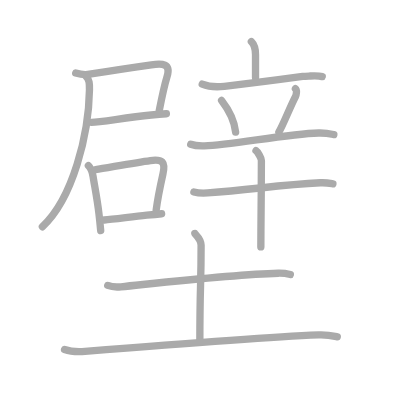
t = 0.00 s
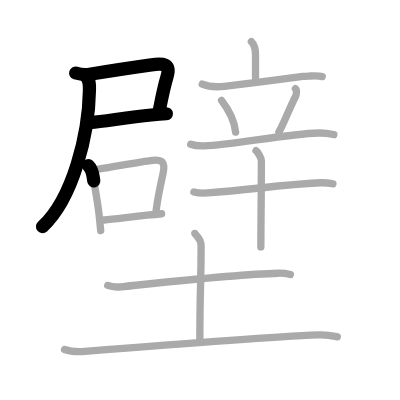
t = 3.25 s
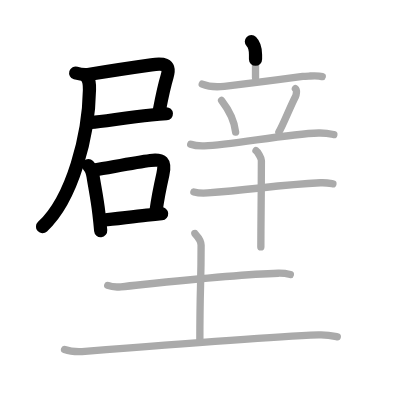
t = 6.50 s
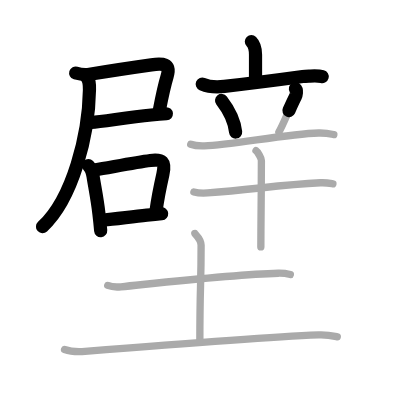
t = 9.50 s
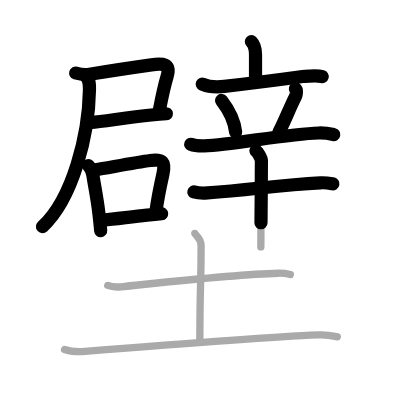
t = 12.75 s
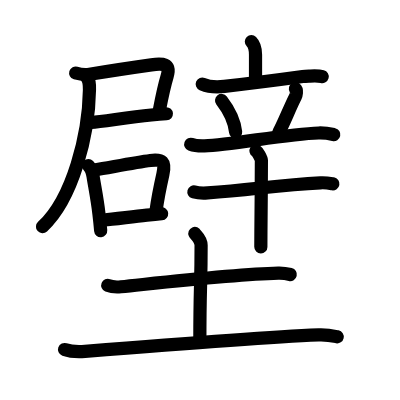
t = 16.00 s

The animated SVG that drew these frames (rendered in a browser with its animation timeline set to each time). Animation: 16 SMIL elements (animate=16); one cycle of 16.00 s.

<?xml version="1.0" standalone="no"?>
<!DOCTYPE svg PUBLIC "-//W3C//DTD SVG 1.1//EN"   "http://www.w3.org/Graphics/SVG/1.1/DTD/svg11.dtd">
<svg width="400px" height="400px"  version="1.1" xmlns="http://www.w3.org/2000/svg">
  <defs>
    <marker id="Triangle" viewBox="0 0 10 10" refX="0" refY="5" markerUnits="strokeWidth" markerWidth="3" style="stroke-opacity:0%;fill:#aaaaaa;" markerHeight="2" orient="auto">
      <path d="M 0 0 L 10 5 L 0 10 z" />
    </marker>
    
    <marker id="Arrow" viewBox="0 0 10 10" refX="5" refY="5" markerUnits="strokeWidth" markerWidth="1.8" style="stroke-opacity:0%;fill:#770000;" markerHeight="2" orient="auto">
      <path d="M 0 4 L 6 4 L 4 1 L 10 5 L 4 9 L 6 6 L 0 6 z" />
        <circle cx="5" cy="5" r="5" />
      </marker>
    
    <marker id="TriangleRed" viewBox="0 0 10 10" refX="0" refY="5" markerUnits="strokeWidth" markerWidth="3" style="stroke-opacity:0%;fill:#CC0000;" markerHeight="2" orient="auto">
      <path d="M 0 0 L 10 5 L 0 10 z" />
    </marker>
    
    <marker id="ArrowRed" viewBox="0 0 10 10" refX="5" refY="5" markerUnits="strokeWidth" markerWidth="1.8" style="stroke-opacity:0%;fill:#CC0000;" markerHeight="2" orient="auto">
      <path d="M 0 4 L 6 4 L 4 1 L 10 5 L 4 9 L 6 6 L 0 6 z" />
        <circle cx="5" cy="5" r="5" />
      </marker>
    
  </defs>
  
  <path style="fill:#ffffff; fill-opacity:100%; fill-rule:evenodd; stroke-width:0;" d="M 0 0 L 400px 0 L 400px 400px L 0 400px L 0 0" />

  <g transform="scale(3.6697247706422 3.6697247706422)">
<path style="fill:none; fill-opacity:0%; fill-rule:evenodd; stroke:#aaaaaa; stroke-opacity:100%; stroke-width: 1.5pt; stroke-linejoin:round; stroke-linecap:round;" d="M20.63 19.9c1.13 0.34 2.58 0.52 3.77 0.33c5.95-0.96 12.79-1.99 16.84-2.56c2.93-0.42 5.39-0.46 4.29 3.17c-0.73 2.39-1.28 4.92-2.13 9.29"></path>
<path style="fill:none; fill-opacity:0%; fill-rule:evenodd; stroke:#aaaaaa; stroke-opacity:100%; stroke-width: 1.5pt; stroke-linejoin:round; stroke-linecap:round;" d="M24.92 33.35c2.72-0.1 9.08-1.27 16.31-2.01C42.62 31.2 44 31.08 45.34 31"></path>
<path style="fill:none; fill-opacity:0%; fill-rule:evenodd; stroke:#aaaaaa; stroke-opacity:100%; stroke-width: 1.5pt; stroke-linejoin:round; stroke-linecap:round;" d="M23.4 20.75c0.99 0.99 1 2.04 0.98 3.71c-0.18 12.05-4.47 29.6-12.83 37.33"></path>
<path style="fill:none; fill-opacity:0%; fill-rule:evenodd; stroke:#aaaaaa; stroke-opacity:100%; stroke-width: 1.5pt; stroke-linejoin:round; stroke-linecap:round;" d="M24.09 45.12c0.7 0.7 1.12 1.95 1.28 3c0.35 2.34 1.12 6.05 1.59 10.1c0.19 1.59 0.35 3.18 0.48 4.64"></path>
<path style="fill:none; fill-opacity:0%; fill-rule:evenodd; stroke:#aaaaaa; stroke-opacity:100%; stroke-width: 1.5pt; stroke-linejoin:round; stroke-linecap:round;" d="M26.06 46.24c3.2-0.49 10.54-1.92 14.94-2.5c3.28-0.43 4.15 0.35 3.39 3.73c-0.71 3.16-1.35 6.04-1.84 9.82"></path>
<path style="fill:none; fill-opacity:0%; fill-rule:evenodd; stroke:#aaaaaa; stroke-opacity:100%; stroke-width: 1.5pt; stroke-linejoin:round; stroke-linecap:round;" d="M28.41 59.95c2.4-0.19 7.25-0.85 11.6-1.31c1.57-0.17 2.99-0.31 4.03-0.4"></path>
<path style="fill:none; fill-opacity:0%; fill-rule:evenodd; stroke:#aaaaaa; stroke-opacity:100%; stroke-width: 1.5pt; stroke-linejoin:round; stroke-linecap:round;" d="M68.5 11.34c0.89 0.89 1.13 1.79 1.13 3.55c0 2.14 0 3.46 0 6.27"></path>
<path style="fill:none; fill-opacity:0%; fill-rule:evenodd; stroke:#aaaaaa; stroke-opacity:100%; stroke-width: 1.5pt; stroke-linejoin:round; stroke-linecap:round;" d="M55.11 22.91c1.66 0.71 4.25 0.82 6.02 0.62c5.67-0.64 13.75-1.65 21.36-2.69c0.7-0.1 1.39-0.1 2.03-0.12c1.57-0.06 2.51-0.06 3.29 0.15"></path>
<path style="fill:none; fill-opacity:0%; fill-rule:evenodd; stroke:#aaaaaa; stroke-opacity:100%; stroke-width: 1.5pt; stroke-linejoin:round; stroke-linecap:round;" d="M60.38 27.38c2.48 3.21 3.6 6.5 3.83 8.62"></path>
<path style="fill:none; fill-opacity:0%; fill-rule:evenodd; stroke:#aaaaaa; stroke-opacity:100%; stroke-width: 1.5pt; stroke-linejoin:round; stroke-linecap:round;" d="M80.5 24.18c0.53 0.39 0.18 1.83 0.03 2.12C79 29.25 77.05 34.29 76 35.97"></path>
<path style="fill:none; fill-opacity:0%; fill-rule:evenodd; stroke:#aaaaaa; stroke-opacity:100%; stroke-width: 1.5pt; stroke-linejoin:round; stroke-linecap:round;" d="M51.97 39.31c1.18 0.45 2.56 0.49 3.74 0.45C63.25 39.5 78 36.5 86.83 36.24c1.97-0.06 3.15 0.22 4.14 0.44"></path>
<path style="fill:none; fill-opacity:0%; fill-rule:evenodd; stroke:#aaaaaa; stroke-opacity:100%; stroke-width: 1.5pt; stroke-linejoin:round; stroke-linecap:round;" d="M52.83 52.31c0.97 0.27 2.76 0.34 3.73 0.27c12.36-0.89 19.3-2.2 30.76-2.77c1.62-0.08 2.59 0.13 3.4 0.27"></path>
<path style="fill:none; fill-opacity:0%; fill-rule:evenodd; stroke:#aaaaaa; stroke-opacity:100%; stroke-width: 1.5pt; stroke-linejoin:round; stroke-linecap:round;" d="M69.76 41.07c0.44 0.28 1.47 2.08 1.47 2.64c0 5.99-0.09 13.74-0.13 19.29c-0.01 1.66-0.02 3.13-0.02 4.29"></path>
<path style="fill:none; fill-opacity:0%; fill-rule:evenodd; stroke:#aaaaaa; stroke-opacity:100%; stroke-width: 1.5pt; stroke-linejoin:round; stroke-linecap:round;" d="M29.36 77.78c0.94 0.37 2.66 0.46 3.6 0.37c12.07-1.24 30.72-3.38 42.87-3.7c1.57-0.04 2.51 0.17 3.29 0.36"></path>
<path style="fill:none; fill-opacity:0%; fill-rule:evenodd; stroke:#aaaaaa; stroke-opacity:100%; stroke-width: 1.5pt; stroke-linejoin:round; stroke-linecap:round;" d="M53.1 63.62c0.12 0.28 1.7 1.46 1.7 3.24c0 11.48-0.34 10.95-0.34 26.14"></path>
<path style="fill:none; fill-opacity:0%; fill-rule:evenodd; stroke:#aaaaaa; stroke-opacity:100%; stroke-width: 1.5pt; stroke-linejoin:round; stroke-linecap:round;" d="M17.59 95.25c1.45 0.52 4.12 0.63 5.57 0.52c18-1.45 47.57-3.82 63.66-4.5c2.42-0.1 3.88 0.25 5.09 0.51"></path>

<path style="fill:none; fill-opacity:0%; fill-rule:evenodd; stroke:#000000; stroke-opacity:100%; stroke-width: 2.7pt; stroke-linejoin:round; stroke-linecap:round;" d="M20.63 19.9c1.13 0.34 2.58 0.52 3.77 0.33c5.95-0.96 12.79-1.99 16.84-2.56c2.93-0.42 5.39-0.46 4.29 3.17c-0.73 2.39-1.28 4.92-2.13 9.29" pathLength="100" stroke-dashoffset="100" stroke-dasharray="100 105"><animate id="dashAnim1" attributeName="stroke-dashoffset" from="100" to="0" dur="1s" calcMode="linear" fill="freeze"/></path>
<path style="fill:none; fill-opacity:0%; fill-rule:evenodd; stroke:#000000; stroke-opacity:100%; stroke-width: 2.7pt; stroke-linejoin:round; stroke-linecap:round;" d="M24.92 33.35c2.72-0.1 9.08-1.27 16.31-2.01C42.62 31.2 44 31.08 45.34 31" pathLength="100" stroke-dashoffset="100" stroke-dasharray="100 105"><animate id="dashAnim2" attributeName="stroke-dashoffset" from="100" to="0" dur="1s" calcMode="linear" begin="dashAnim1.end" fill="freeze"/></path>
<path style="fill:none; fill-opacity:0%; fill-rule:evenodd; stroke:#000000; stroke-opacity:100%; stroke-width: 2.7pt; stroke-linejoin:round; stroke-linecap:round;" d="M23.4 20.75c0.99 0.99 1 2.04 0.98 3.71c-0.18 12.05-4.47 29.6-12.83 37.33" pathLength="100" stroke-dashoffset="100" stroke-dasharray="100 105"><animate id="dashAnim3" attributeName="stroke-dashoffset" from="100" to="0" dur="1s" calcMode="linear" begin="dashAnim2.end" fill="freeze"/></path>
<path style="fill:none; fill-opacity:0%; fill-rule:evenodd; stroke:#000000; stroke-opacity:100%; stroke-width: 2.7pt; stroke-linejoin:round; stroke-linecap:round;" d="M24.09 45.12c0.7 0.7 1.12 1.95 1.28 3c0.35 2.34 1.12 6.05 1.59 10.1c0.19 1.59 0.35 3.18 0.48 4.64" pathLength="100" stroke-dashoffset="100" stroke-dasharray="100 105"><animate id="dashAnim4" attributeName="stroke-dashoffset" from="100" to="0" dur="1s" calcMode="linear" begin="dashAnim3.end" fill="freeze"/></path>
<path style="fill:none; fill-opacity:0%; fill-rule:evenodd; stroke:#000000; stroke-opacity:100%; stroke-width: 2.7pt; stroke-linejoin:round; stroke-linecap:round;" d="M26.06 46.24c3.2-0.49 10.54-1.92 14.94-2.5c3.28-0.43 4.15 0.35 3.39 3.73c-0.71 3.16-1.35 6.04-1.84 9.82" pathLength="100" stroke-dashoffset="100" stroke-dasharray="100 105"><animate id="dashAnim5" attributeName="stroke-dashoffset" from="100" to="0" dur="1s" calcMode="linear" begin="dashAnim4.end" fill="freeze"/></path>
<path style="fill:none; fill-opacity:0%; fill-rule:evenodd; stroke:#000000; stroke-opacity:100%; stroke-width: 2.7pt; stroke-linejoin:round; stroke-linecap:round;" d="M28.41 59.95c2.4-0.19 7.25-0.85 11.6-1.31c1.57-0.17 2.99-0.31 4.03-0.4" pathLength="100" stroke-dashoffset="100" stroke-dasharray="100 105"><animate id="dashAnim6" attributeName="stroke-dashoffset" from="100" to="0" dur="1s" calcMode="linear" begin="dashAnim5.end" fill="freeze"/></path>
<path style="fill:none; fill-opacity:0%; fill-rule:evenodd; stroke:#000000; stroke-opacity:100%; stroke-width: 2.7pt; stroke-linejoin:round; stroke-linecap:round;" d="M68.5 11.34c0.89 0.89 1.13 1.79 1.13 3.55c0 2.14 0 3.46 0 6.27" pathLength="100" stroke-dashoffset="100" stroke-dasharray="100 105"><animate id="dashAnim7" attributeName="stroke-dashoffset" from="100" to="0" dur="1s" calcMode="linear" begin="dashAnim6.end" fill="freeze"/></path>
<path style="fill:none; fill-opacity:0%; fill-rule:evenodd; stroke:#000000; stroke-opacity:100%; stroke-width: 2.7pt; stroke-linejoin:round; stroke-linecap:round;" d="M55.11 22.91c1.66 0.71 4.25 0.82 6.02 0.62c5.67-0.64 13.75-1.65 21.36-2.69c0.7-0.1 1.39-0.1 2.03-0.12c1.57-0.06 2.51-0.06 3.29 0.15" pathLength="100" stroke-dashoffset="100" stroke-dasharray="100 105"><animate id="dashAnim8" attributeName="stroke-dashoffset" from="100" to="0" dur="1s" calcMode="linear" begin="dashAnim7.end" fill="freeze"/></path>
<path style="fill:none; fill-opacity:0%; fill-rule:evenodd; stroke:#000000; stroke-opacity:100%; stroke-width: 2.7pt; stroke-linejoin:round; stroke-linecap:round;" d="M60.38 27.38c2.48 3.21 3.6 6.5 3.83 8.62" pathLength="100" stroke-dashoffset="100" stroke-dasharray="100 105"><animate id="dashAnim9" attributeName="stroke-dashoffset" from="100" to="0" dur="1s" calcMode="linear" begin="dashAnim8.end" fill="freeze"/></path>
<path style="fill:none; fill-opacity:0%; fill-rule:evenodd; stroke:#000000; stroke-opacity:100%; stroke-width: 2.7pt; stroke-linejoin:round; stroke-linecap:round;" d="M80.5 24.18c0.53 0.39 0.18 1.83 0.03 2.12C79 29.25 77.05 34.29 76 35.97" pathLength="100" stroke-dashoffset="100" stroke-dasharray="100 105"><animate id="dashAnim10" attributeName="stroke-dashoffset" from="100" to="0" dur="1s" calcMode="linear" begin="dashAnim9.end" fill="freeze"/></path>
<path style="fill:none; fill-opacity:0%; fill-rule:evenodd; stroke:#000000; stroke-opacity:100%; stroke-width: 2.7pt; stroke-linejoin:round; stroke-linecap:round;" d="M51.97 39.31c1.18 0.45 2.56 0.49 3.74 0.45C63.25 39.5 78 36.5 86.83 36.24c1.97-0.06 3.15 0.22 4.14 0.44" pathLength="100" stroke-dashoffset="100" stroke-dasharray="100 105"><animate id="dashAnim11" attributeName="stroke-dashoffset" from="100" to="0" dur="1s" calcMode="linear" begin="dashAnim10.end" fill="freeze"/></path>
<path style="fill:none; fill-opacity:0%; fill-rule:evenodd; stroke:#000000; stroke-opacity:100%; stroke-width: 2.7pt; stroke-linejoin:round; stroke-linecap:round;" d="M52.83 52.31c0.97 0.27 2.76 0.34 3.73 0.27c12.36-0.89 19.3-2.2 30.76-2.77c1.62-0.08 2.59 0.13 3.4 0.27" pathLength="100" stroke-dashoffset="100" stroke-dasharray="100 105"><animate id="dashAnim12" attributeName="stroke-dashoffset" from="100" to="0" dur="1s" calcMode="linear" begin="dashAnim11.end" fill="freeze"/></path>
<path style="fill:none; fill-opacity:0%; fill-rule:evenodd; stroke:#000000; stroke-opacity:100%; stroke-width: 2.7pt; stroke-linejoin:round; stroke-linecap:round;" d="M69.76 41.07c0.44 0.28 1.47 2.08 1.47 2.64c0 5.99-0.09 13.74-0.13 19.29c-0.01 1.66-0.02 3.13-0.02 4.29" pathLength="100" stroke-dashoffset="100" stroke-dasharray="100 105"><animate id="dashAnim13" attributeName="stroke-dashoffset" from="100" to="0" dur="1s" calcMode="linear" begin="dashAnim12.end" fill="freeze"/></path>
<path style="fill:none; fill-opacity:0%; fill-rule:evenodd; stroke:#000000; stroke-opacity:100%; stroke-width: 2.7pt; stroke-linejoin:round; stroke-linecap:round;" d="M29.36 77.78c0.94 0.37 2.66 0.46 3.6 0.37c12.07-1.24 30.72-3.38 42.87-3.7c1.57-0.04 2.51 0.17 3.29 0.36" pathLength="100" stroke-dashoffset="100" stroke-dasharray="100 105"><animate id="dashAnim14" attributeName="stroke-dashoffset" from="100" to="0" dur="1s" calcMode="linear" begin="dashAnim13.end" fill="freeze"/></path>
<path style="fill:none; fill-opacity:0%; fill-rule:evenodd; stroke:#000000; stroke-opacity:100%; stroke-width: 2.7pt; stroke-linejoin:round; stroke-linecap:round;" d="M53.1 63.62c0.12 0.28 1.7 1.46 1.7 3.24c0 11.48-0.34 10.95-0.34 26.14" pathLength="100" stroke-dashoffset="100" stroke-dasharray="100 105"><animate id="dashAnim15" attributeName="stroke-dashoffset" from="100" to="0" dur="1s" calcMode="linear" begin="dashAnim14.end" fill="freeze"/></path>
<path style="fill:none; fill-opacity:0%; fill-rule:evenodd; stroke:#000000; stroke-opacity:100%; stroke-width: 2.7pt; stroke-linejoin:round; stroke-linecap:round;" d="M17.59 95.25c1.45 0.52 4.12 0.63 5.57 0.52c18-1.45 47.57-3.82 63.66-4.5c2.42-0.1 3.88 0.25 5.09 0.51" pathLength="100" stroke-dashoffset="100" stroke-dasharray="100 105"><animate id="dashAnim16" attributeName="stroke-dashoffset" from="100" to="0" dur="1s" calcMode="linear" begin="dashAnim15.end" fill="freeze"/></path>

</g>

</svg>  
          
